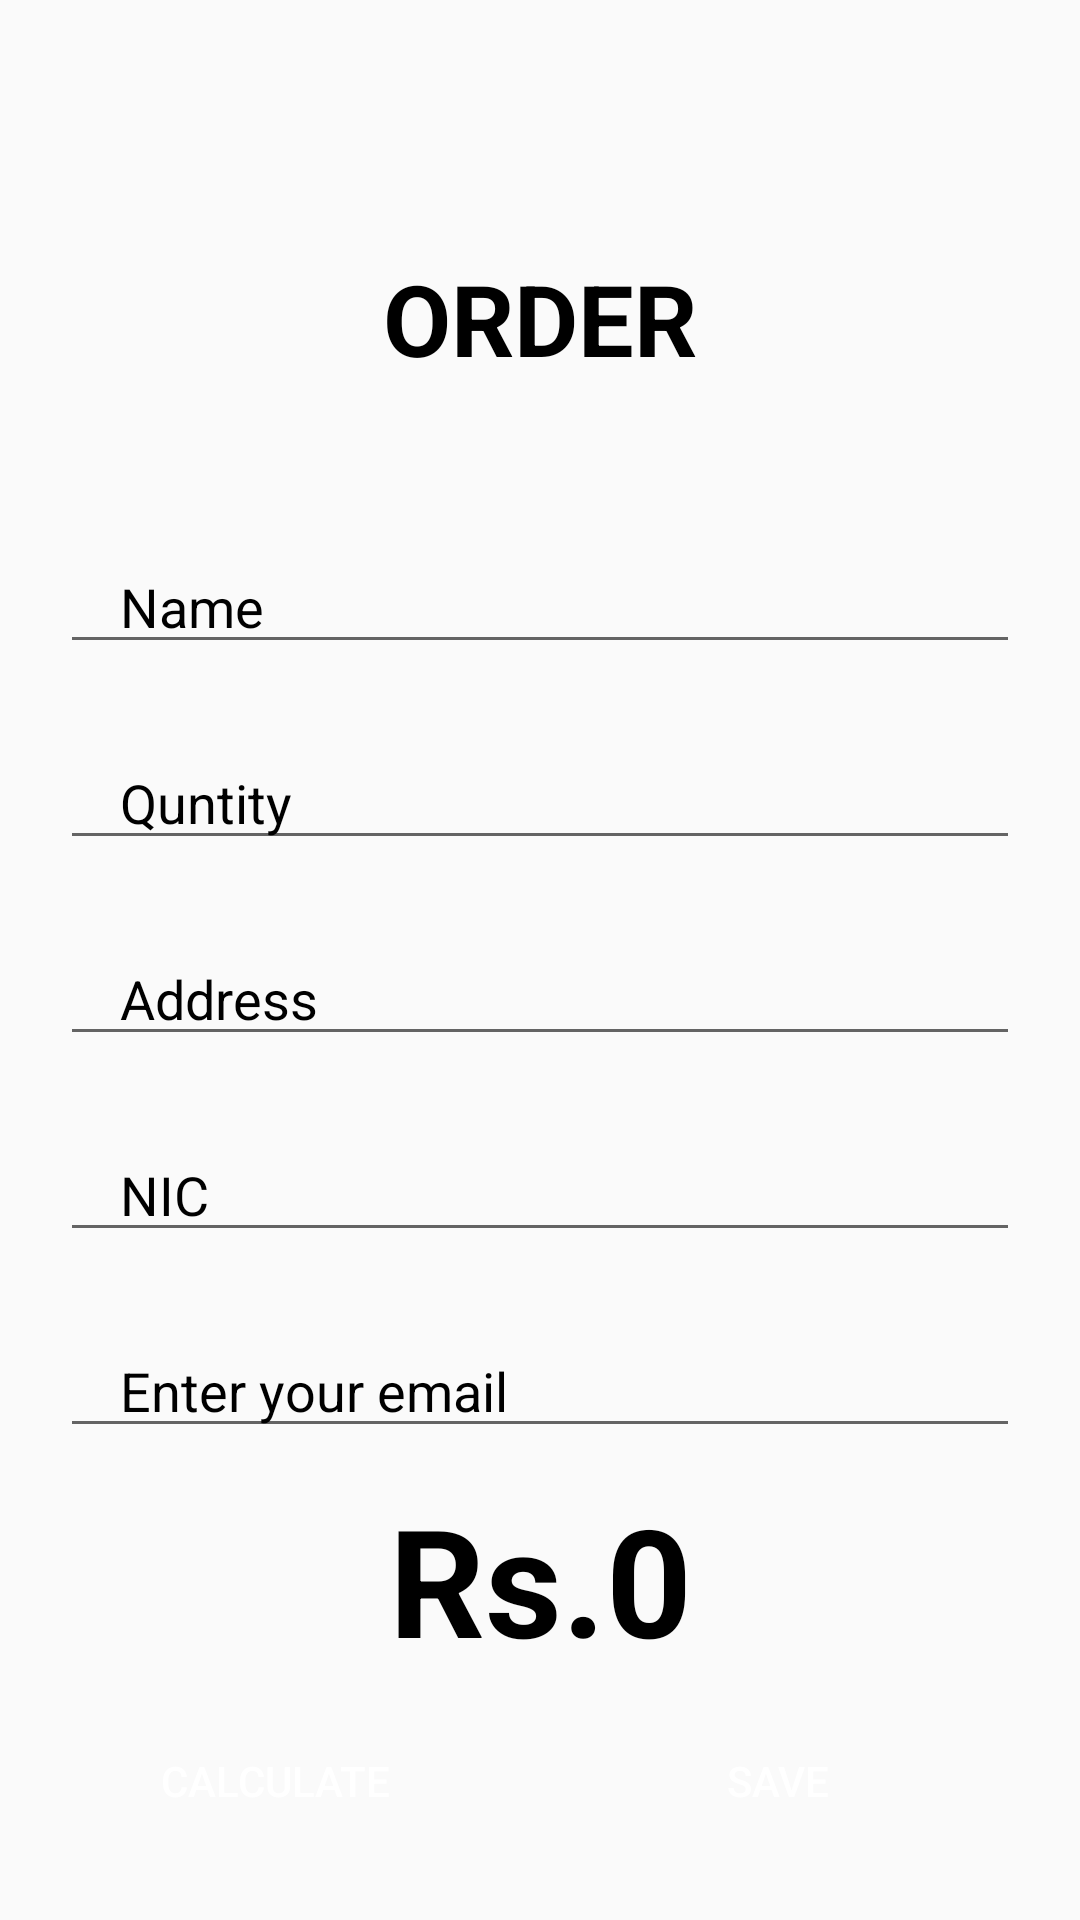

The Android layout XML behind this screen, and the referenced resources:
<!-- AndroidManifest.xml: application theme Theme.AyuSri -->
<!-- res/layout/activity_client_set_orders.xml -->
<?xml version="1.0" encoding="utf-8"?>
<androidx.constraintlayout.widget.ConstraintLayout xmlns:android="http://schemas.android.com/apk/res/android"
    xmlns:app="http://schemas.android.com/apk/res-auto"
    xmlns:tools="http://schemas.android.com/tools"
    android:layout_width="match_parent"
    android:layout_height="match_parent"
    android:background="@drawable/bk"
    tools:context=".calculate.ClientSetOrders">


    <TextView
        android:id="@+id/title"
        android:layout_width="match_parent"
        android:layout_height="wrap_content"
        android:layout_marginStart="20dp"
        android:layout_marginTop="84dp"
        android:layout_marginEnd="20dp"
        android:gravity="center"
        android:text="ORDER"
        android:textColor="@color/black"
        android:textSize="33dp"
        android:textStyle="bold"
        app:layout_constraintEnd_toEndOf="parent"
        app:layout_constraintHorizontal_bias="0.5"
        app:layout_constraintStart_toStartOf="parent"
        app:layout_constraintTop_toTopOf="parent" />


    <EditText
        android:id="@+id/pojectname"
        android:layout_width="match_parent"
        android:layout_height="wrap_content"
        android:layout_marginStart="20dp"
        android:layout_marginTop="52dp"
        android:layout_marginEnd="20dp"
        android:paddingHorizontal="20dp"
        android:hint="Name"
        android:paddingStart="15dp"
        android:textColor="@color/black"
        android:textColorHint="@color/black"
        app:layout_constraintEnd_toEndOf="parent"
        app:layout_constraintHorizontal_bias="0.5"
        app:layout_constraintStart_toStartOf="parent"
        app:layout_constraintTop_toBottomOf="@+id/title" />

    <EditText
        android:id="@+id/timePeriod"
        android:inputType="number"
        android:layout_width="match_parent"
        android:layout_height="wrap_content"
        android:layout_marginStart="20dp"
        android:layout_marginTop="24dp"
        android:layout_marginEnd="20dp"
        android:paddingHorizontal="20dp"
        android:hint="Quntity"
        android:paddingStart="15dp"
        android:textColor="@color/black"
        android:textColorHint="@color/black"
        app:layout_constraintEnd_toEndOf="parent"
        app:layout_constraintHorizontal_bias="0.5"
        app:layout_constraintStart_toStartOf="parent"
        app:layout_constraintTop_toBottomOf="@+id/pojectname" />

    <EditText
        android:id="@+id/goals"
        android:layout_width="match_parent"
        android:layout_height="wrap_content"
        android:layout_marginStart="20dp"
        android:layout_marginTop="24dp"
        android:layout_marginEnd="20dp"
        android:hint="Address"
        android:paddingHorizontal="20dp"
        android:maxHeight="150dp"
        android:paddingStart="15dp"
        android:textColor="@color/black"
        android:textColorHint="@color/black"
        app:layout_constraintEnd_toEndOf="parent"
        app:layout_constraintHorizontal_bias="0.5"
        app:layout_constraintStart_toStartOf="parent"
        app:layout_constraintTop_toBottomOf="@+id/timePeriod" />

    <EditText
        android:id="@+id/description"
        android:layout_width="match_parent"
        android:layout_height="wrap_content"
        android:layout_marginStart="20dp"
        android:layout_marginTop="24dp"
        android:layout_marginEnd="20dp"
        android:paddingHorizontal="20dp"
        android:hint="NIC"
        android:maxHeight="150dp"
        android:paddingStart="15dp"
        android:textColor="@color/black"
        android:textColorHint="@color/black"
        app:layout_constraintEnd_toEndOf="parent"
        app:layout_constraintHorizontal_bias="0.5"
        app:layout_constraintStart_toStartOf="parent"
        app:layout_constraintTop_toBottomOf="@+id/goals" />

    <EditText
        android:id="@+id/OrderEmail"
        android:layout_width="match_parent"
        android:layout_height="wrap_content"
        android:layout_marginStart="20dp"
        android:layout_marginTop="24dp"
        android:layout_marginEnd="20dp"
        android:paddingHorizontal="20dp"
        android:hint="Enter your email"
        android:paddingStart="15dp"
        android:textColor="@color/black"
        android:textColorHint="@color/black"
        app:layout_constraintEnd_toEndOf="parent"
        app:layout_constraintHorizontal_bias="0.5"
        app:layout_constraintStart_toStartOf="parent"
        app:layout_constraintTop_toBottomOf="@+id/description" />


    <Button
        android:id="@+id/ordersave"
        android:layout_width="wrap_content"
        android:layout_height="wrap_content"
        android:background="@drawable/roundstyle2"
        android:backgroundTint="#390D0D"
        android:text="save"
        android:textColor="@color/white"
        app:layout_constraintBottom_toBottomOf="parent"
        app:layout_constraintEnd_toEndOf="parent"
        app:layout_constraintHorizontal_bias="0.792"
        app:layout_constraintStart_toStartOf="parent"
        app:layout_constraintTop_toBottomOf="@+id/OrderEmail"
        app:layout_constraintVertical_bias="0.796" />

    <TextView
        android:id="@+id/orderPrice"
        android:layout_width="wrap_content"
        android:layout_height="wrap_content"
        android:hint="Rs.0"
        android:textColor="@color/black"
        android:textSize="50sp"
        android:textStyle="bold"
        app:layout_constraintBottom_toTopOf="@+id/ordersave"
        app:layout_constraintEnd_toEndOf="parent"
        app:layout_constraintHorizontal_bias="0.5"
        app:layout_constraintStart_toStartOf="parent"
        app:layout_constraintTop_toBottomOf="@+id/OrderEmail"
        android:textColorHint="@color/black" />

    <Button
        android:id="@+id/calPrice"
        android:layout_width="wrap_content"
        android:layout_height="wrap_content"
        android:background="@drawable/roundstyle2"
        android:backgroundTint="#781C1C"
        android:text="Calculate"
        android:textColor="@color/white"
        app:layout_constraintBottom_toBottomOf="parent"
        app:layout_constraintEnd_toEndOf="parent"
        app:layout_constraintHorizontal_bias="0.175"
        app:layout_constraintStart_toStartOf="parent"
        app:layout_constraintTop_toBottomOf="@+id/OrderEmail"
        app:layout_constraintVertical_bias="0.796" />

</androidx.constraintlayout.widget.ConstraintLayout>
<!-- resources referenced by this layout -->
<resources>
  <color name="black">#FF000000</color>
  <color name="white">#FFFFFFFF</color>
  <style name="Theme.AyuSri" parent="Theme.AppCompat.Light.NoActionBar">
          
          <item name="colorPrimary">@color/purple_200</item>
          <item name="colorPrimaryVariant">@color/purple_200</item>
          <item name="colorOnPrimary">@color/black</item>
          
          <item name="colorSecondary">@color/teal_200</item>
          <item name="colorSecondaryVariant">@color/teal_700</item>
          <item name="colorOnSecondary">@color/black</item>
          
          <item name="android:statusBarColor">?attr/colorPrimaryVariant</item>
          
  
      </style>
  <color name="purple_200">#FFBB86FC</color>
  <color name="teal_200">#FF03DAC5</color>
  <color name="teal_700">#80ACE1AF</color>
</resources>
